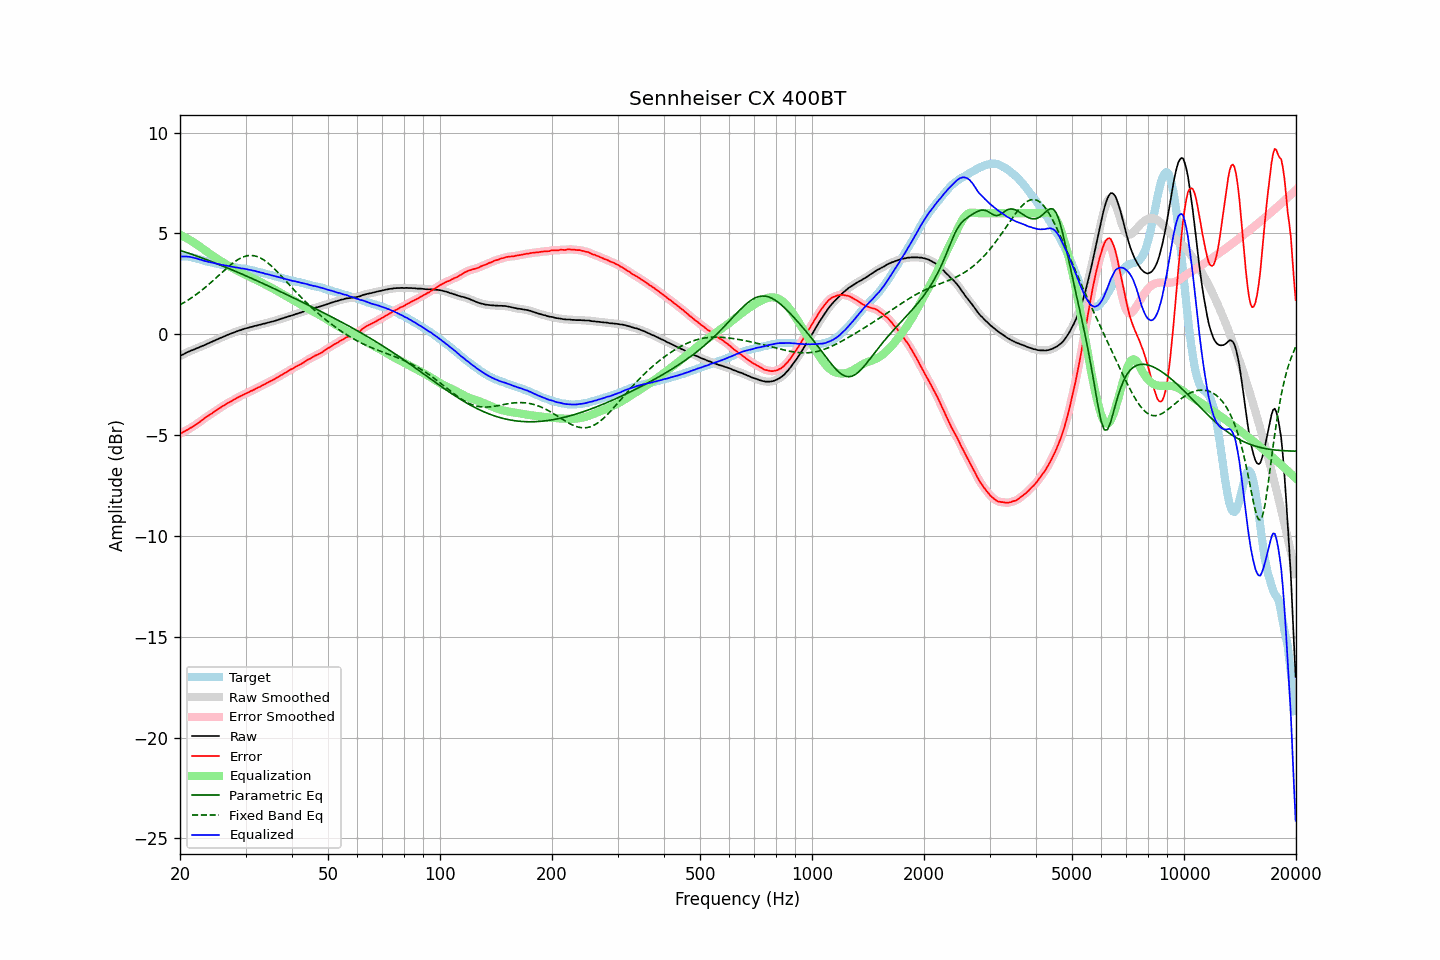

The file beside this chart, header and first rows:
frequency, raw, error, smoothed, error_smoothed, equalization, parametric_eq, fixed_band_eq, equalized_raw, equalized_smoothed, target
20.00, -1.08, -4.93, -1.08, -4.93, 4.93, 4.16, 1.46, 3.85, 3.85, 3.85
20.20, -1.04, -4.89, -1.04, -4.89, 4.89, 4.13, 1.50, 3.85, 3.85, 3.85
20.40, -1.00, -4.85, -1.00, -4.85, 4.85, 4.11, 1.55, 3.85, 3.86, 3.85
20.61, -0.96, -4.81, -0.96, -4.81, 4.81, 4.08, 1.59, 3.85, 3.85, 3.85
20.81, -0.91, -4.76, -0.92, -4.77, 4.77, 4.05, 1.64, 3.86, 3.85, 3.85
21.02, -0.88, -4.73, -0.88, -4.72, 4.72, 4.03, 1.69, 3.84, 3.85, 3.85
21.23, -0.84, -4.67, -0.84, -4.68, 4.68, 4.00, 1.74, 3.84, 3.84, 3.83
21.44, -0.81, -4.63, -0.81, -4.63, 4.63, 3.97, 1.80, 3.82, 3.82, 3.82
21.66, -0.78, -4.58, -0.78, -4.58, 4.58, 3.94, 1.85, 3.80, 3.80, 3.80
21.87, -0.75, -4.53, -0.75, -4.53, 4.53, 3.92, 1.91, 3.78, 3.78, 3.78
22.09, -0.71, -4.48, -0.71, -4.48, 4.47, 3.89, 1.96, 3.76, 3.76, 3.77
22.31, -0.68, -4.42, -0.68, -4.42, 4.42, 3.86, 2.02, 3.74, 3.74, 3.74
22.54, -0.65, -4.37, -0.65, -4.36, 4.36, 3.83, 2.08, 3.71, 3.72, 3.72
22.76, -0.61, -4.31, -0.61, -4.31, 4.30, 3.80, 2.15, 3.69, 3.69, 3.70
22.99, -0.58, -4.25, -0.58, -4.25, 4.25, 3.77, 2.21, 3.67, 3.67, 3.67
23.22, -0.55, -4.19, -0.55, -4.18, 4.19, 3.74, 2.27, 3.64, 3.64, 3.63
23.45, -0.51, -4.12, -0.51, -4.13, 4.13, 3.71, 2.34, 3.62, 3.62, 3.61
23.69, -0.47, -4.07, -0.47, -4.07, 4.08, 3.68, 2.41, 3.61, 3.60, 3.60
23.92, -0.44, -4.02, -0.44, -4.02, 4.02, 3.65, 2.48, 3.58, 3.58, 3.58
24.16, -0.40, -3.97, -0.40, -3.97, 3.97, 3.62, 2.55, 3.57, 3.57, 3.57
24.40, -0.37, -3.92, -0.37, -3.92, 3.91, 3.59, 2.62, 3.55, 3.55, 3.55
24.65, -0.33, -3.86, -0.33, -3.86, 3.86, 3.56, 2.69, 3.53, 3.53, 3.53
24.89, -0.30, -3.81, -0.30, -3.81, 3.81, 3.53, 2.76, 3.51, 3.51, 3.51
25.14, -0.26, -3.76, -0.26, -3.76, 3.76, 3.50, 2.84, 3.50, 3.50, 3.50
25.39, -0.23, -3.71, -0.23, -3.71, 3.70, 3.46, 2.91, 3.47, 3.48, 3.48
25.65, -0.19, -3.66, -0.19, -3.65, 3.65, 3.43, 2.98, 3.46, 3.46, 3.47
25.91, -0.16, -3.60, -0.16, -3.60, 3.60, 3.40, 3.06, 3.44, 3.44, 3.44
26.16, -0.12, -3.54, -0.12, -3.55, 3.55, 3.37, 3.13, 3.43, 3.43, 3.42
26.43, -0.09, -3.50, -0.09, -3.49, 3.50, 3.34, 3.20, 3.41, 3.41, 3.41
26.69, -0.05, -3.44, -0.05, -3.45, 3.45, 3.30, 3.27, 3.40, 3.40, 3.39
26.96, -0.02, -3.40, -0.02, -3.40, 3.40, 3.27, 3.34, 3.38, 3.38, 3.38
27.23, 0.01, -3.36, 0.01, -3.36, 3.36, 3.24, 3.41, 3.37, 3.37, 3.37
27.50, 0.04, -3.32, 0.04, -3.32, 3.31, 3.20, 3.47, 3.35, 3.35, 3.36
27.77, 0.07, -3.27, 0.07, -3.27, 3.26, 3.17, 3.53, 3.34, 3.33, 3.34
28.05, 0.10, -3.22, 0.10, -3.22, 3.22, 3.14, 3.59, 3.32, 3.32, 3.32
28.33, 0.13, -3.17, 0.13, -3.18, 3.18, 3.10, 3.65, 3.31, 3.31, 3.30
28.62, 0.16, -3.13, 0.16, -3.13, 3.14, 3.07, 3.70, 3.29, 3.29, 3.29
28.90, 0.19, -3.09, 0.19, -3.09, 3.09, 3.03, 3.74, 3.28, 3.28, 3.28
29.19, 0.21, -3.05, 0.21, -3.05, 3.05, 3.00, 3.79, 3.26, 3.27, 3.26
29.48, 0.24, -3.02, 0.24, -3.01, 3.01, 2.96, 3.82, 3.25, 3.25, 3.26
29.78, 0.27, -2.98, 0.27, -2.98, 2.98, 2.93, 3.85, 3.25, 3.24, 3.24
30.08, 0.29, -2.94, 0.29, -2.94, 2.94, 2.89, 3.87, 3.23, 3.23, 3.23
30.38, 0.31, -2.90, 0.31, -2.90, 2.90, 2.86, 3.89, 3.21, 3.21, 3.21
30.68, 0.33, -2.87, 0.33, -2.86, 2.87, 2.82, 3.90, 3.19, 3.20, 3.20
30.99, 0.36, -2.82, 0.35, -2.83, 2.83, 2.79, 3.91, 3.19, 3.18, 3.18
31.30, 0.37, -2.80, 0.38, -2.79, 2.79, 2.75, 3.90, 3.16, 3.17, 3.16
31.61, 0.40, -2.75, 0.40, -2.75, 2.75, 2.72, 3.89, 3.15, 3.15, 3.15
31.93, 0.42, -2.71, 0.42, -2.71, 2.71, 2.68, 3.87, 3.13, 3.13, 3.13
32.24, 0.43, -2.67, 0.44, -2.67, 2.67, 2.65, 3.85, 3.10, 3.11, 3.10
32.57, 0.46, -2.63, 0.45, -2.63, 2.63, 2.61, 3.82, 3.09, 3.09, 3.09
32.89, 0.47, -2.60, 0.48, -2.59, 2.59, 2.57, 3.78, 3.06, 3.07, 3.07
33.22, 0.50, -2.54, 0.50, -2.55, 2.55, 2.54, 3.74, 3.05, 3.05, 3.04
33.55, 0.52, -2.51, 0.52, -2.51, 2.51, 2.50, 3.69, 3.03, 3.02, 3.03
33.89, 0.53, -2.47, 0.54, -2.47, 2.47, 2.46, 3.63, 3.00, 3.00, 3.00
34.23, 0.56, -2.42, 0.56, -2.42, 2.42, 2.43, 3.58, 2.98, 2.98, 2.98
34.57, 0.58, -2.38, 0.58, -2.38, 2.38, 2.39, 3.51, 2.96, 2.96, 2.96
34.92, 0.60, -2.34, 0.60, -2.34, 2.34, 2.35, 3.44, 2.94, 2.94, 2.94
35.27, 0.62, -2.30, 0.62, -2.30, 2.30, 2.32, 3.37, 2.92, 2.92, 2.92
35.62, 0.64, -2.26, 0.64, -2.26, 2.26, 2.28, 3.30, 2.90, 2.90, 2.90
35.97, 0.66, -2.21, 0.66, -2.22, 2.21, 2.24, 3.22, 2.87, 2.87, 2.87
... 635 more rows
